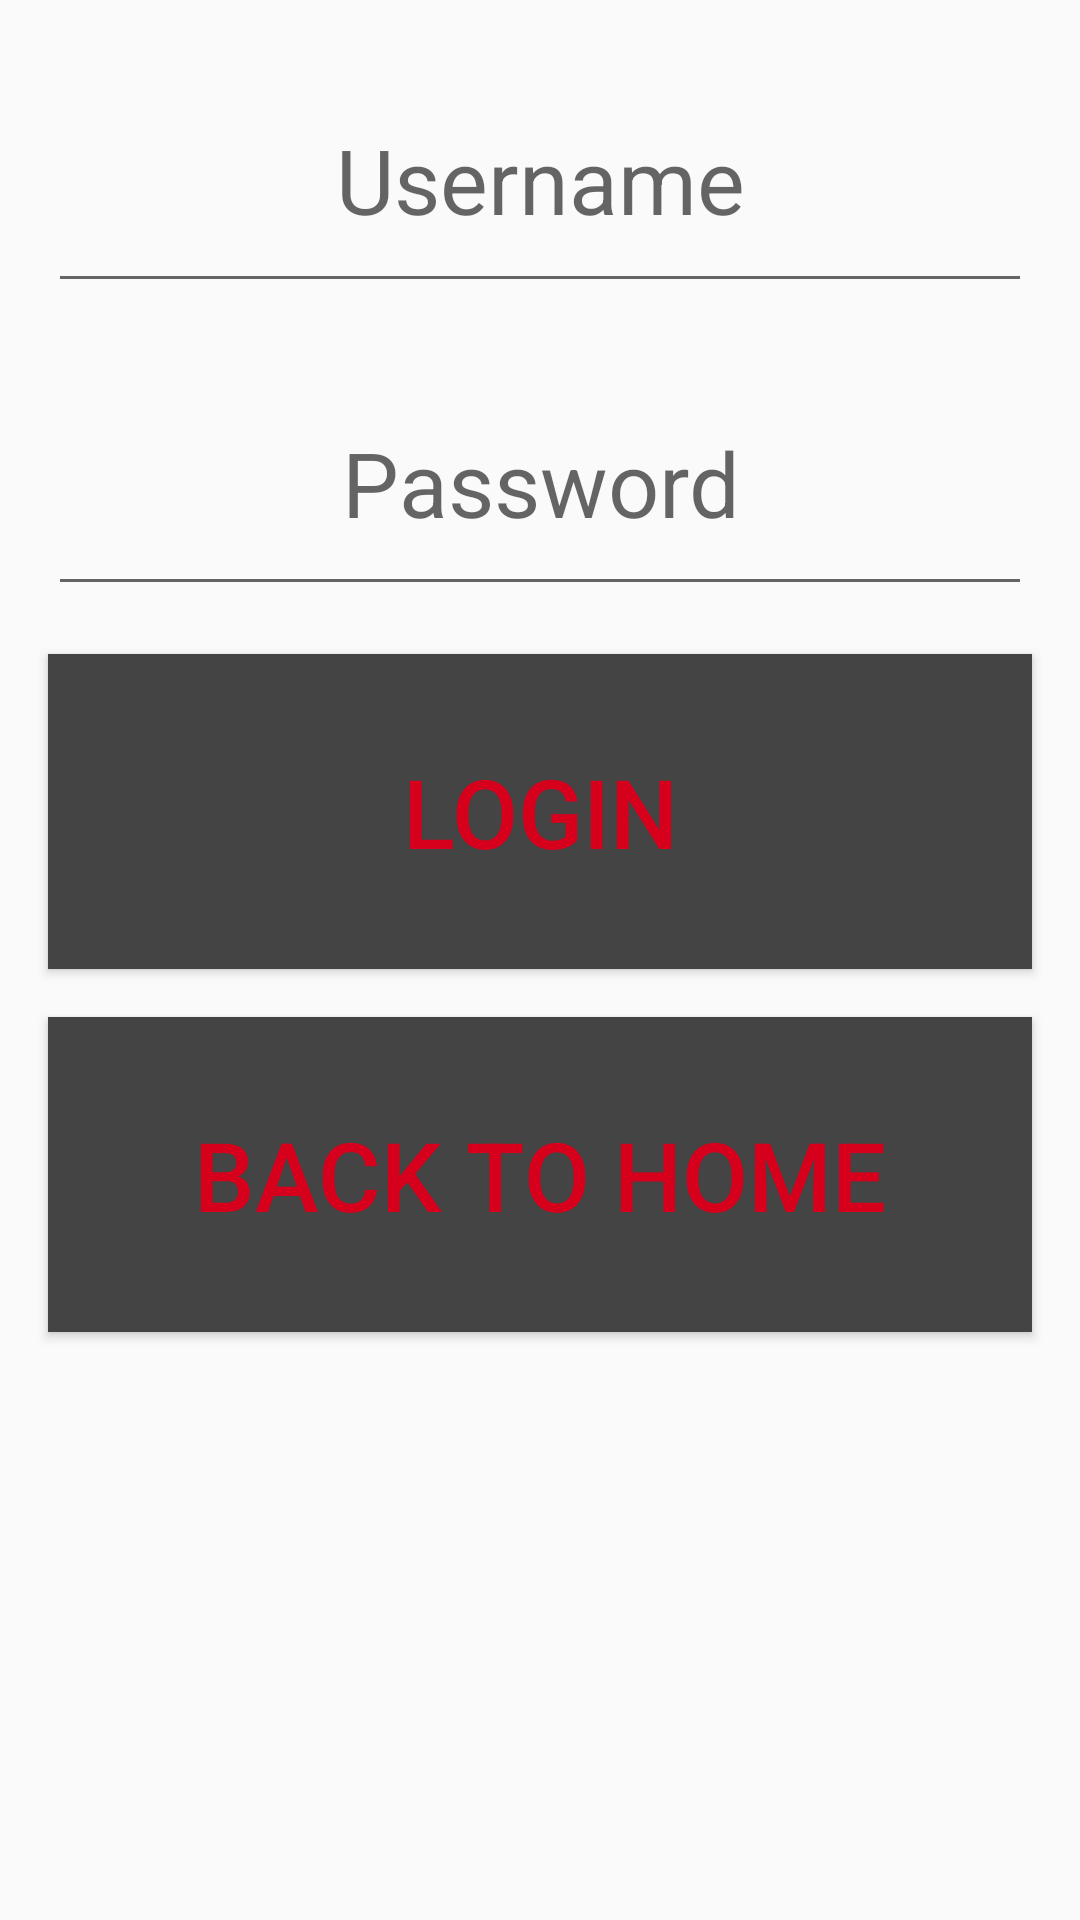

Layout XML and referenced resources for this Android screen:
<!-- AndroidManifest.xml: application theme Theme.AppCompat.DayNight.DarkActionBar -->
<!-- res/layout/activity_login_form.xml -->
<?xml version="1.0" encoding="utf-8"?>
<androidx.constraintlayout.widget.ConstraintLayout xmlns:android="http://schemas.android.com/apk/res/android"
    xmlns:app="http://schemas.android.com/apk/res-auto"
    xmlns:tools="http://schemas.android.com/tools"
    android:layout_width="match_parent"
    android:layout_height="match_parent"
    tools:context="com.example.gamevault.LoginActivity">

    <EditText
        android:id="@+id/userNameLoginEditText"
        android:layout_width="match_parent"
        android:layout_height="85dp"
        android:layout_margin="16dp"
        android:hint="@string/username"
        android:gravity="center"
        android:inputType="text"
        android:textSize="30sp"
        app:layout_constraintTop_toTopOf="parent"
        app:layout_constraintStart_toStartOf="parent"
        app:layout_constraintEnd_toEndOf="parent" />

    <EditText
        android:id="@+id/passwordLoginEditText"
        android:layout_width="match_parent"
        android:layout_height="85dp"
        android:layout_margin="16dp"
        android:hint="@string/password"
        android:gravity="center"
        android:inputType="textPassword"
        android:textSize="30sp"
        app:layout_constraintTop_toBottomOf="@id/userNameLoginEditText"
        app:layout_constraintStart_toStartOf="parent"
        app:layout_constraintEnd_toEndOf="parent" />

    <Button
        android:id="@+id/loginButton"
        android:layout_width="match_parent"
        android:layout_height="105dp"
        android:layout_margin="16dp"
        android:background="#444444"
        android:textColor="#d6001c"
        android:text="@string/login"
        android:textSize="32sp"
        app:layout_constraintTop_toBottomOf="@id/passwordLoginEditText"
        app:layout_constraintStart_toStartOf="parent"
        app:layout_constraintEnd_toEndOf="parent" />

    <Button
        android:id="@+id/BacktoHome"
        android:layout_width="match_parent"
        android:layout_height="105dp"
        android:layout_margin="16dp"
        android:background="#444444"
        android:textColor="#d6001c"
        android:text="@string/back_to_home"
        android:textSize="32sp"
        app:layout_constraintTop_toBottomOf="@id/loginButton"
        app:layout_constraintStart_toStartOf="parent"
        app:layout_constraintEnd_toEndOf="parent" />


</androidx.constraintlayout.widget.ConstraintLayout>
<!-- resources referenced by this layout -->
<resources>
  <string name="back_to_home">Back to Home</string>
  <string name="login">Login</string>
  <string name="password">Password</string>
  <string name="username">Username</string>
</resources>
